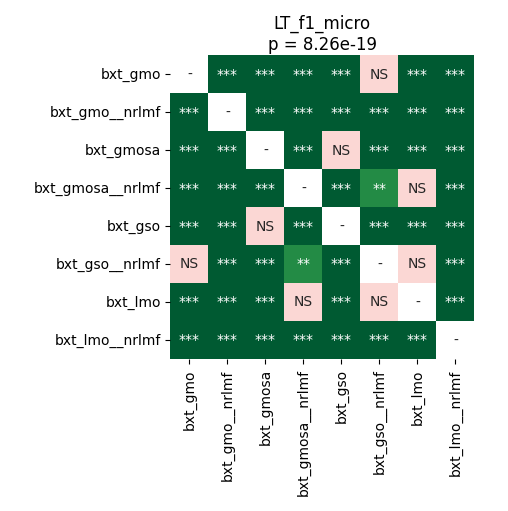

Source data for this figure (header and first rows):
	bxt_gmo	bxt_gmo__nrlmf	bxt_gmosa	bxt_gmosa__nrlmf	bxt_gso	bxt_gso__nrlmf	bxt_lmo	bxt_lmo__nrlmf
bxt_gmo	1.0	3.884055397727273e-05	3.884055397727273e-05	0.0001115	3.884055397727273e-05	0.1888	3.884055397727273e-05	3.884055397727273e-05
bxt_gmo__nrlmf	3.884055397727273e-05	1.0	3.884055397727273e-05	3.884055397727273e-05	3.884055397727273e-05	3.884055397727273e-05	3.884055397727273e-05	3.884055397727273e-05
bxt_gmosa	3.884055397727273e-05	3.884055397727273e-05	1.0	3.884055397727273e-05	0.8209	3.884055397727273e-05	3.884055397727273e-05	3.884055397727273e-05
bxt_gmosa__nrlmf	0.0001115	3.884055397727273e-05	3.884055397727273e-05	1.0	3.884055397727273e-05	0.003916	0.2616	3.884055397727273e-05
bxt_gso	3.884055397727273e-05	3.884055397727273e-05	0.8209	3.884055397727273e-05	1.0	3.884055397727273e-05	3.884055397727273e-05	3.884055397727273e-05
bxt_gso__nrlmf	0.1888	3.884055397727273e-05	3.884055397727273e-05	0.003916	3.884055397727273e-05	1.0	0.05674	3.884055397727273e-05
bxt_lmo	3.884055397727273e-05	3.884055397727273e-05	3.884055397727273e-05	0.2616	3.884055397727273e-05	0.05674	1.0	3.884055397727273e-05
bxt_lmo__nrlmf	3.884055397727273e-05	3.884055397727273e-05	3.884055397727273e-05	3.884055397727273e-05	3.884055397727273e-05	3.884055397727273e-05	3.884055397727273e-05	1.0
